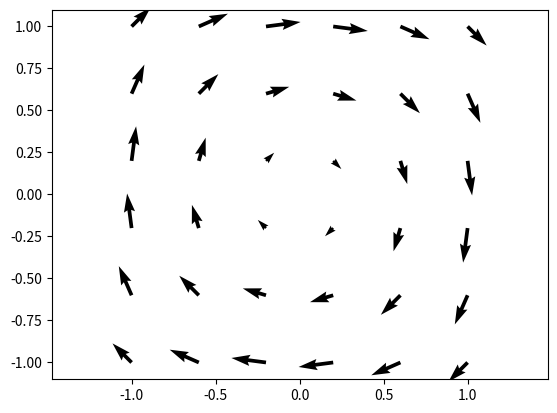

Generate this figure with matplotlib:
import numpy as np
import matplotlib.pyplot as plt

t = np.linspace(-1, 1, 6)
x, y = np.meshgrid(t, t)
vx, vy = np.cos(x)*np.sin(y), -np.sin(x)*np.cos(y)

plt.quiver(x, y, vx, vy)
plt.axis('equal')
plt.show()
